Photos from the image-classification dataset "dataset" in the GitHub repository FezzMad/Computer-vision-project. Its 5 classes are: Gala apple, Golden apple, Granny Smith apple, honey crisp, Red Chief apple.

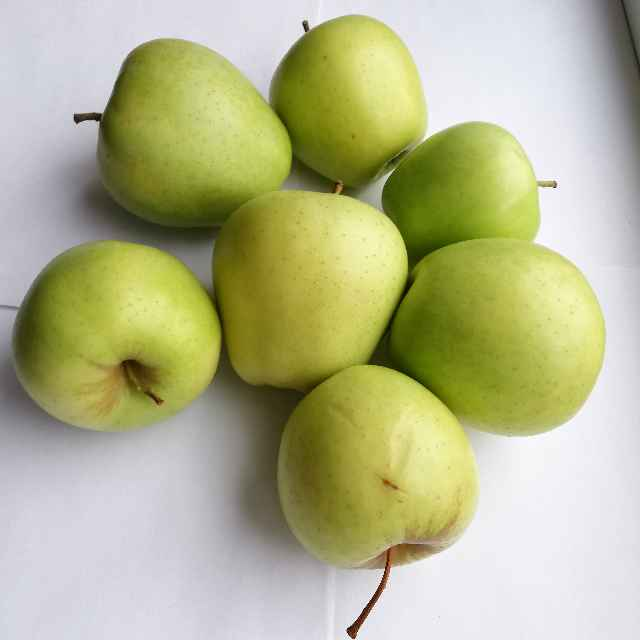
Label: Golden apple

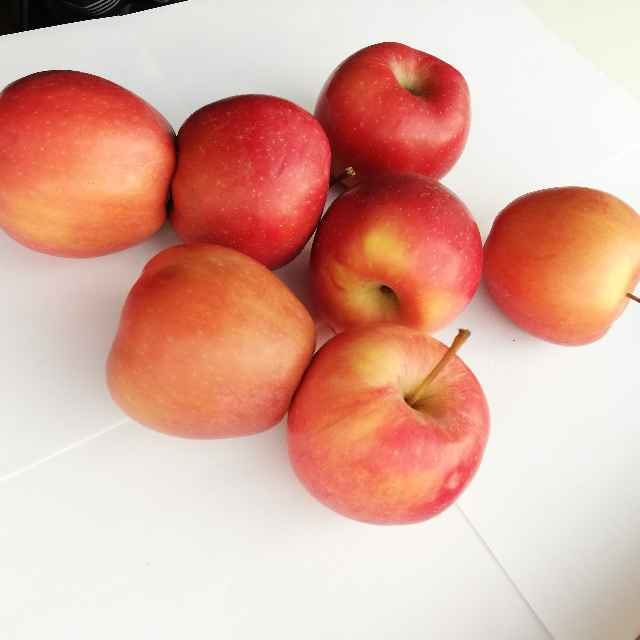
Label: Red Chief apple

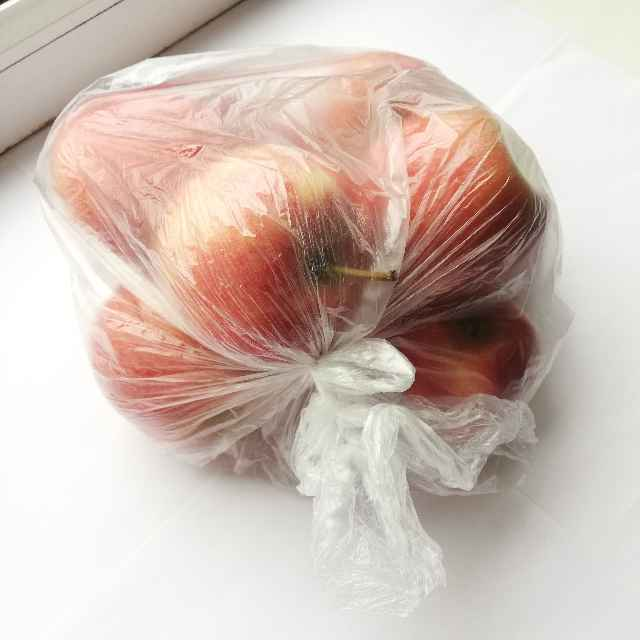
Label: Gala apple

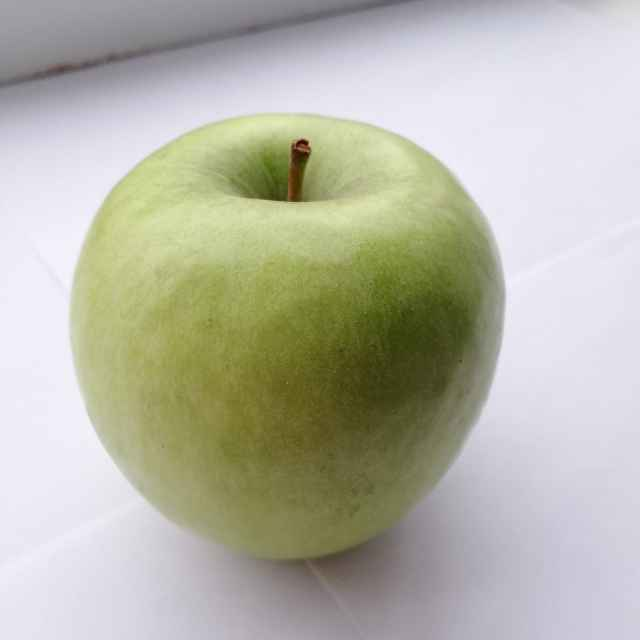
Label: Granny Smith apple

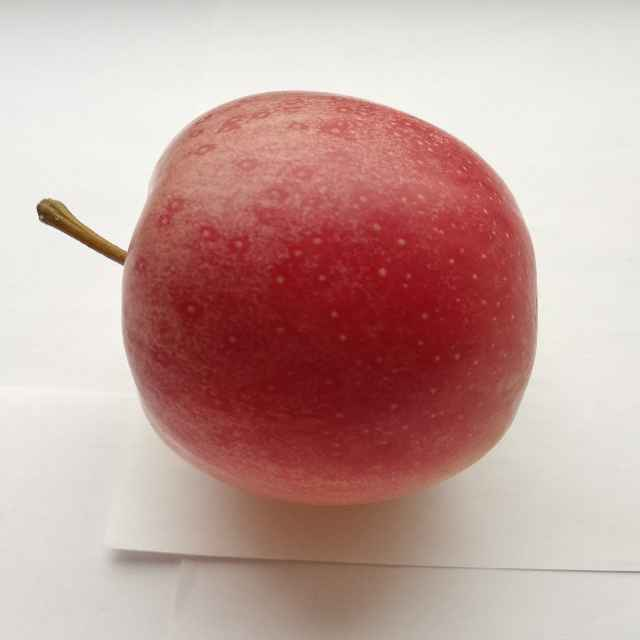
Label: Gala apple

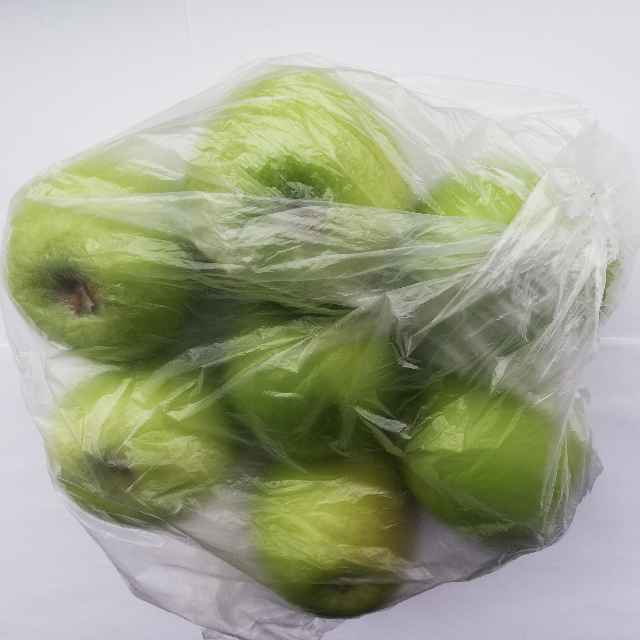
Label: Granny Smith apple
